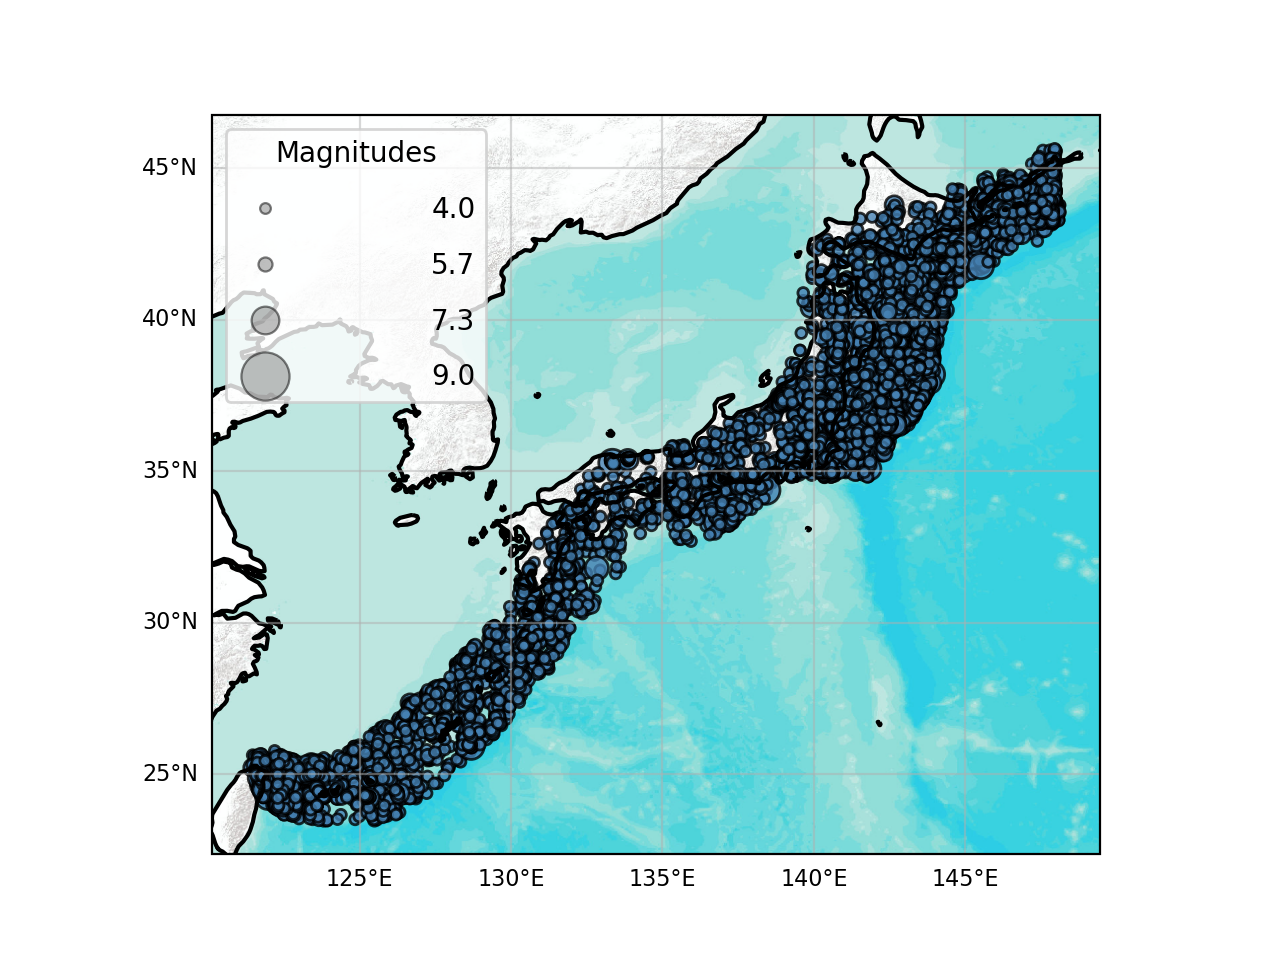

Data behind this chart, as committed beside it:
lon, lat, mag, time_string, depth, catalog_id, event_id
130.5, 29.18, 4.9, 2020-01-06T00:20:51, 6755, , 0
130.5, 29.17, 4.8, 2020-01-06T00:53:35, 6849, , 1
128.5, 28.8, 4.5, 2020-01-06T12:17:26, 1514, , 2
140.4, 40.62, 4.2, 2020-01-07T01:16:56, 17717, , 3
147.3, 43.32, 4.5, 2020-01-08T00:02:30, 4621, , 4
131.9, 31.26, 4.1, 2020-01-08T00:31:03, 3132, , 5
142, 38.52, 4.7, 2020-01-08T02:57:48, 41.0, , 6
141.7, 40.44, 4.0, 2013-01-01T03:32:13, 10460, , 7
127.5, 27.84, 4.0, 2013-01-01T09:19:17, 9434, , 8
141.5, 35.69, 4.3, 2013-01-02T06:16:15, 1575, , 9
143.9, 42.22, 4.3, 2013-01-02T12:00:13, 5541, , 10
143.6, 37.64, 4.5, 2013-01-02T21:11:38, 57.0, , 11
143.7, 37.61, 4.7, 2013-01-02T21:50:47, 52.0, , 12
143.6, 37.62, 4.0, 2013-01-02T22:37:35, 54.0, , 13
143.6, 37.66, 4.7, 2013-01-02T23:17:56, 46.0, , 14
143.6, 37.7, 4.2, 2013-01-03T04:02:34, 36.0, , 15
143.3, 40.36, 4.3, 2013-01-03T05:27:42, 1143, , 16
143.6, 37.63, 4.1, 2013-01-03T06:51:33, 50.0, , 17
142.8, 36.51, 4.8, 2013-01-03T09:24:24, 48.0, , 18
142.3, 37.66, 4.3, 2013-01-03T13:42:26, 2903, , 19
143.7, 37.79, 4.1, 2013-01-03T18:56:26, 55.0, , 20
122.3, 23.97, 5.0, 2013-01-04T03:29:57, 2348, , 21
140.7, 35.75, 4.5, 2013-01-04T04:42:48, 4969, , 22
141.3, 36.9, 4.4, 2013-01-04T13:52:59, 7544, , 23
143.7, 37.78, 4.0, 2013-01-04T22:34:10, 50.0, , 24
128.6, 28.77, 5.1, 2013-01-05T04:11:48, 1489, , 25
143.7, 38.68, 4.1, 2013-01-05T10:25:23, 1305, , 26
142.9, 36.42, 4.4, 2013-01-05T20:46:01, 70.0, , 27
147, 43.79, 4.3, 2013-01-05T22:04:36, 8229, , 28
141.2, 35.33, 4.5, 2013-01-06T02:32:32, 3774, , 29
142.6, 37.5, 4.6, 2013-01-06T08:11:23, 3089, , 30
142.5, 38.65, 4.1, 2013-01-07T01:59:12, 1175, , 31
122.8, 24.45, 5.4, 2013-01-07T06:49:06, 7216, , 32
142.5, 37.86, 4.9, 2013-01-07T13:53:47, 4067, , 33
142.4, 41.2, 5.4, 2013-01-08T07:51:30, 3422, , 34
141.5, 37.51, 5.0, 2013-01-10T12:48:19, 4844, , 35
143.4, 37.42, 4.1, 2013-01-10T21:26:19, 46.0, , 36
143.5, 37.81, 4.2, 2013-01-11T02:48:46, 49.0, , 37
142.2, 38.4, 4.0, 2013-01-11T10:23:19, 2772, , 38
122.3, 23.93, 4.6, 2013-01-12T12:34:16, 1742, , 39
142.3, 40.44, 4.8, 2013-01-13T03:17:41, 4764, , 40
141.5, 37.18, 4.9, 2013-01-14T06:53:48, 4704, , 41
142.5, 38.96, 4.1, 2013-01-14T10:12:14, 4055, , 42
141.9, 37.35, 4.3, 2013-01-14T11:27:35, 3811, , 43
143.7, 37.73, 4.2, 2013-01-15T10:47:07, 50.0, , 44
143.7, 37.69, 4.1, 2013-01-15T10:58:51, 46.0, , 45
143.7, 37.92, 4.1, 2013-01-15T17:44:27, 48.0, , 46
142.4, 39.24, 4.0, 2013-01-15T21:33:35, 4542, , 47
144.8, 42.27, 4.7, 2013-01-16T23:32:47, 2801, , 48
142.8, 42.81, 4.9, 2013-01-17T05:13:23, 4821, , 49
122, 24.41, 5.0, 2013-01-17T08:30:41, 20.0, , 50
143.8, 40.24, 4.6, 2013-01-18T03:01:59, 28.0, , 51
141.2, 36.71, 4.1, 2013-01-19T13:19:56, 3448, , 52
122.5, 24.66, 4.5, 2013-01-20T19:09:45, 11209, , 53
141.2, 35.98, 4.0, 2013-01-21T14:19:18, 2155, , 54
140.9, 35.87, 5.1, 2013-01-21T19:46:57, 1603, , 55
142.2, 38.46, 4.2, 2013-01-22T06:00:35, 2850, , 56
143.5, 39.35, 4.6, 2013-01-22T12:53:57, 29.0, , 57
141.6, 37.78, 4.8, 2013-01-23T21:31:07, 4723, , 58
145.8, 43.4, 5.2, 2013-01-23T21:34:32, 6533, , 59
... 16,690 more rows
